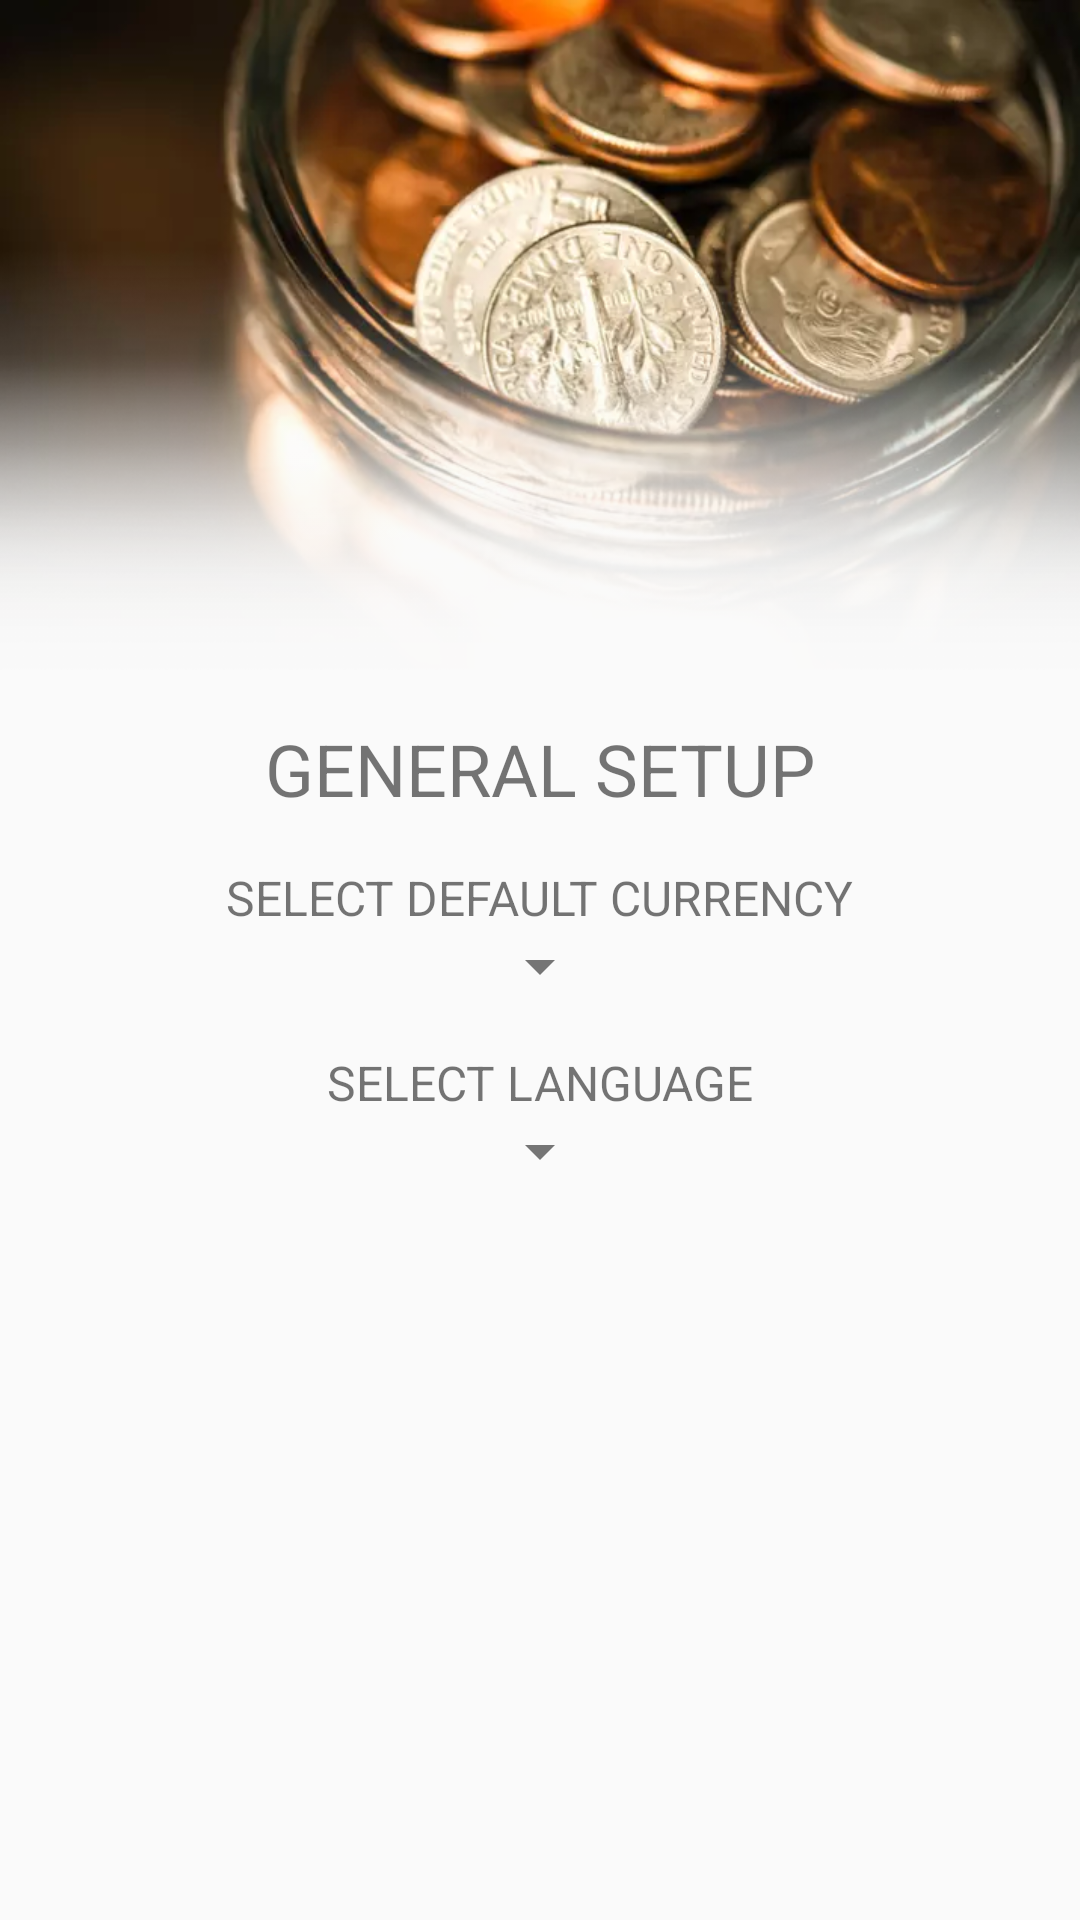

Here is an Android app screen rendered from its layout file. Give the layout XML and the strings, colors and styles it references.
<!-- AndroidManifest.xml: application theme AppTheme -->
<!-- res/layout/fragment_setup_general.xml -->
<ScrollView
    xmlns:android="http://schemas.android.com/apk/res/android"
    android:layout_width="match_parent"
    android:layout_height="match_parent">

    <LinearLayout
        android:layout_width="match_parent"
        android:layout_height="wrap_content"
        android:orientation="vertical">

        <ImageView
            android:id="@+id/setup_background"
            android:layout_width="match_parent"
            android:layout_height="wrap_content"
            android:adjustViewBounds="true"
            android:src="@drawable/setup_screen_bg" />

        <TextView
            android:id="@+id/header_textview"
            android:layout_width="wrap_content"
            android:layout_height="wrap_content"
            android:layout_gravity="center"
            android:text="@string/header_general_setup"
            android:textSize="@dimen/header_1_size" />

        <Space
            android:layout_width="match_parent"
            android:layout_height="@dimen/fab_margin" />

        <TextView
            android:id="@+id/currency_textview"
            android:layout_width="wrap_content"
            android:layout_height="wrap_content"
            android:layout_gravity="center"
            android:text="@string/header_default_currency"
            android:textSize="@dimen/header_2_size" />

        <Spinner
            android:id="@+id/currency_spinner"
            android:layout_width="wrap_content"
            android:layout_height="wrap_content"
            android:layout_gravity="center" />

        <Space
            android:layout_width="match_parent"
            android:layout_height="@dimen/fab_margin" />

        <TextView
            android:layout_width="wrap_content"
            android:layout_height="wrap_content"
            android:layout_gravity="center"
            android:text="@string/header_language"
            android:textSize="@dimen/header_2_size" />

        <Spinner
            android:id="@+id/language_spinner"
            android:layout_width="wrap_content"
            android:layout_height="wrap_content"
            android:layout_gravity="center" />

    </LinearLayout>
</ScrollView>
<!-- resources referenced by this layout -->
<resources>
  <dimen name="fab_margin">16dp</dimen>
  <dimen name="header_1_size">24sp</dimen>
  <dimen name="header_2_size">16sp</dimen>
  <!-- drawable setup_screen_bg: png bitmap (drawable, 470066 bytes) -->
  <string name="header_default_currency">SELECT DEFAULT CURRENCY</string>
  <string name="header_general_setup">GENERAL SETUP</string>
  <string name="header_language">SELECT LANGUAGE</string>
  <style name="AppTheme" parent="Theme.AppCompat.Light.DarkActionBar">
          
          <item name="colorPrimary">@color/colorPrimary</item>
          <item name="colorPrimaryDark">@color/colorPrimaryDark</item>
          <item name="colorAccent">@color/colorAccent</item>
          <item name="drawerArrowStyle">@style/DrawerIcon</item>
          
          <item name="android:textColorPrimary">@color/app_bar_title_color</item>
          
          <item name="android:textColorSecondary">@color/half_black</item>
      </style>
  <color name="colorPrimary">#ffffff</color>
  <color name="colorPrimaryDark">#c1c1c1</color>
  <color name="colorAccent">#537eff</color>
  <style name="DrawerIcon" parent="Widget.AppCompat.DrawerArrowToggle">
          <item name="color">@color/nav_icon_colour</item>
      </style>
  <color name="app_bar_title_color">#000000</color>
  <color name="half_black">#757575</color>
  <color name="nav_icon_colour">#000000</color>
</resources>
